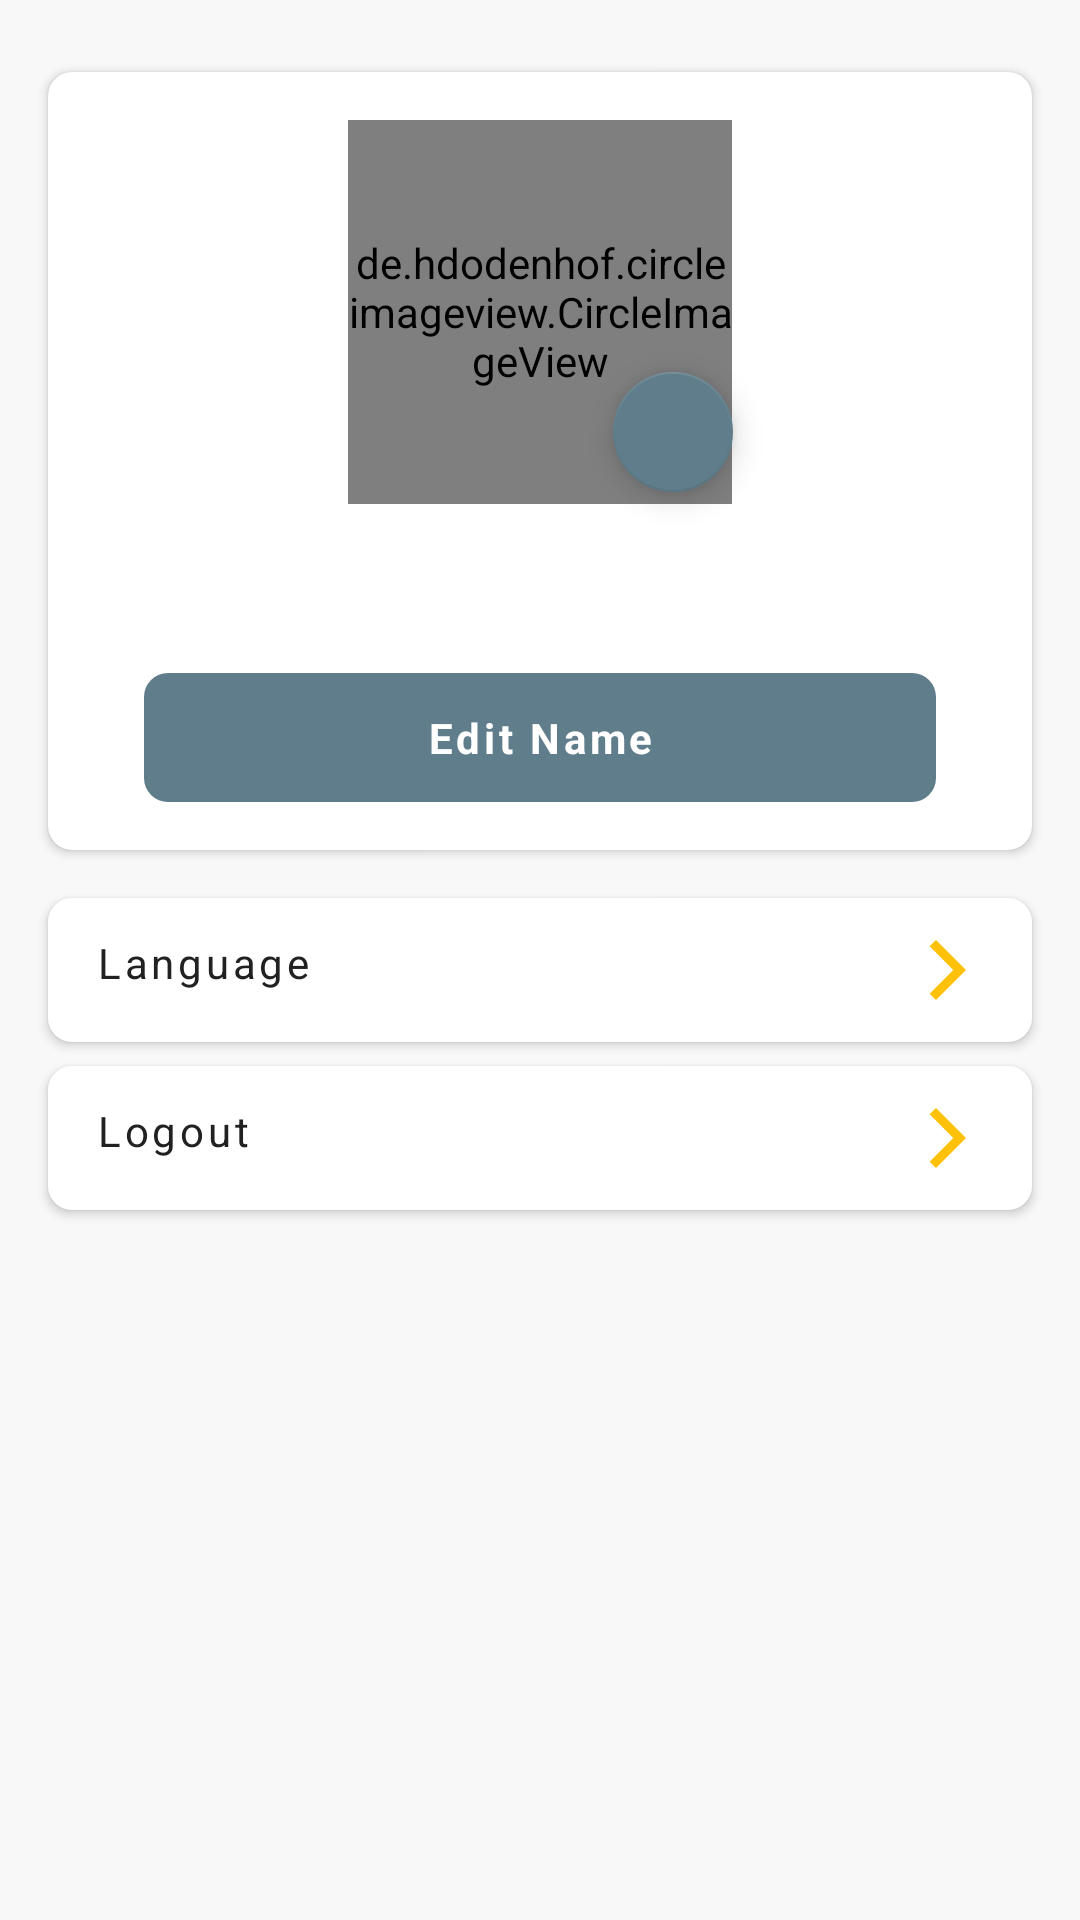

Layout XML and referenced resources for this Android screen:
<!-- AndroidManifest.xml: application theme Theme.Trip -->
<!-- res/layout/fragment_profile.xml -->
<?xml version="1.0" encoding="utf-8"?>
<androidx.constraintlayout.widget.ConstraintLayout xmlns:android="http://schemas.android.com/apk/res/android"
    xmlns:app="http://schemas.android.com/apk/res-auto"
    xmlns:tools="http://schemas.android.com/tools"
    android:layout_width="match_parent"
    android:layout_height="match_parent"
    android:background="#F8F8F8"
    android:orientation="vertical"
    tools:context=".profile.ProfileFragment">

    <com.google.android.material.appbar.AppBarLayout
        android:id="@+id/appbarProfile"
        android:layout_width="0dp"
        android:layout_height="wrap_content"
        android:background="@color/white"
        android:visibility="gone"
        app:layout_constraintEnd_toEndOf="parent"
        app:layout_constraintStart_toStartOf="parent"
        app:layout_constraintTop_toTopOf="parent">

        <androidx.appcompat.widget.Toolbar
            android:id="@+id/toolbarProfile"
            android:layout_width="match_parent"
            android:layout_height="?attr/actionBarSize">

            <TextView
                android:layout_width="match_parent"
                android:layout_height="wrap_content"
                android:layout_marginEnd="16dp"
                android:gravity="center"
                android:text="@string/profile"
                android:textColor="@color/colorPrimaryText"
                android:textSize="16dp" />
        </androidx.appcompat.widget.Toolbar>
    </com.google.android.material.appbar.AppBarLayout>

    <androidx.cardview.widget.CardView
        android:id="@+id/cardView"
        android:layout_width="match_parent"
        android:layout_height="wrap_content"
        android:layout_marginStart="16dp"
        android:layout_marginTop="24dp"
        android:layout_marginEnd="16dp"
        app:cardBackgroundColor="@color/white"
        app:cardCornerRadius="8dp"
        app:cardElevation="2dp"
        app:layout_constraintEnd_toEndOf="parent"
        app:layout_constraintStart_toStartOf="parent"
        app:layout_constraintTop_toBottomOf="@+id/appbarProfile">

        <androidx.constraintlayout.widget.ConstraintLayout
            android:layout_width="match_parent"
            android:layout_height="wrap_content"
            android:gravity="center">

            <de.hdodenhof.circleimageview.CircleImageView
                android:id="@+id/imgAvatar"
                android:layout_width="128dp"
                android:layout_height="128dp"
                android:layout_marginTop="16dp"
                app:civ_border_color="@color/colorPrimary"
                app:civ_border_width="4dp"
                app:layout_constraintEnd_toEndOf="parent"
                app:layout_constraintHorizontal_bias="0.5"
                app:layout_constraintStart_toStartOf="parent"
                app:layout_constraintTop_toTopOf="parent"
                tools:src="@tools:sample/avatars" />

            <com.google.android.material.floatingactionbutton.FloatingActionButton
                android:id="@+id/btnEditAvatar"
                android:layout_width="wrap_content"
                android:layout_height="wrap_content"
                android:layout_marginStart="24dp"
                android:layout_marginTop="16dp"
                android:src="@drawable/ic_edit"
                app:backgroundTint="@color/colorPrimary"
                app:fabSize="mini"
                app:layout_constraintBottom_toBottomOf="@+id/imgAvatar"
                app:layout_constraintEnd_toEndOf="@+id/imgAvatar"
                app:layout_constraintStart_toStartOf="@+id/guideline3"
                app:layout_constraintTop_toTopOf="@+id/guideline"
                app:tint="@color/white" />

            <EditText
                android:id="@+id/txtNameProfile"
                android:layout_width="wrap_content"
                android:layout_height="wrap_content"
                android:background="@null"
                android:padding="8dp"
                android:textColor="@color/colorPrimaryText"
                android:textStyle="bold"
                app:layout_constraintEnd_toEndOf="parent"
                app:layout_constraintStart_toStartOf="parent"
                app:layout_constraintTop_toBottomOf="@+id/imgAvatar"
                tools:text="Mark William" />

            <com.google.android.material.button.MaterialButton
                android:id="@+id/btnOpenEditName"
                android:layout_width="match_parent"
                android:layout_height="wrap_content"
                android:layout_marginHorizontal="32dp"
                android:layout_marginTop="16dp"
                android:layout_marginBottom="16dp"
                android:insetTop="0dp"
                android:insetBottom="0dp"
                android:minHeight="0dp"
                android:paddingVertical="12dp"
                android:stateListAnimator="@null"
                android:text="@string/edit_name"
                android:textAllCaps="false"
                android:textColor="@color/white"
                android:textStyle="bold"
                app:cornerRadius="8dp"
                app:layout_constraintBottom_toBottomOf="parent"
                app:layout_constraintEnd_toEndOf="parent"
                app:layout_constraintHorizontal_bias="0.5"
                app:layout_constraintStart_toStartOf="parent"
                app:layout_constraintTop_toBottomOf="@+id/txtNameProfile" />

            <androidx.constraintlayout.widget.Guideline
                android:id="@+id/guideline"
                android:layout_width="wrap_content"
                android:layout_height="wrap_content"
                android:orientation="horizontal"
                app:layout_constraintGuide_begin="80dp" />

            <androidx.constraintlayout.widget.Guideline
                android:id="@+id/guideline3"
                android:layout_width="wrap_content"
                android:layout_height="wrap_content"
                android:orientation="vertical"
                app:layout_constraintGuide_percent="0.5013193" />

        </androidx.constraintlayout.widget.ConstraintLayout>
    </androidx.cardview.widget.CardView>

    <com.google.android.material.button.MaterialButton
        android:id="@+id/btnLanguageProfile"
        android:layout_width="0dp"
        android:layout_height="wrap_content"
        android:layout_marginStart="16dp"
        android:layout_marginTop="16dp"
        android:layout_marginEnd="16dp"
        android:gravity="start"
        android:insetTop="0dp"
        android:insetBottom="0dp"
        android:minHeight="0dp"
        android:paddingVertical="12dp"
        android:text="@string/language"
        android:textAllCaps="false"
        android:textColor="@color/colorPrimaryText"
        app:backgroundTint="@color/white"
        app:cornerRadius="8dp"
        app:elevation="2dp"
        app:icon="@drawable/ic_arrow_forward"
        app:iconGravity="end"
        app:iconTint="@color/colorAccent"
        app:layout_constraintEnd_toEndOf="parent"
        app:layout_constraintStart_toStartOf="parent"
        app:layout_constraintTop_toBottomOf="@+id/cardView" />

    <com.google.android.material.button.MaterialButton
        android:id="@+id/btnLogout"
        android:layout_width="0dp"
        android:layout_height="wrap_content"
        android:layout_marginStart="16dp"
        android:layout_marginTop="8dp"
        android:layout_marginEnd="16dp"
        android:gravity="start"
        android:insetTop="0dp"
        android:insetBottom="0dp"
        android:minHeight="0dp"
        android:paddingVertical="12dp"
        android:text="@string/logout"
        android:textAllCaps="false"
        android:textColor="@color/colorPrimaryText"
        app:backgroundTint="@color/white"
        app:cornerRadius="8dp"
        app:elevation="2dp"
        app:icon="@drawable/ic_arrow_forward"
        app:iconGravity="end"
        app:iconTint="@color/colorAccent"
        app:layout_constraintEnd_toEndOf="parent"
        app:layout_constraintHorizontal_bias="0.5"
        app:layout_constraintStart_toStartOf="parent"
        app:layout_constraintTop_toBottomOf="@+id/btnLanguageProfile" />

    <TextView
        android:id="@+id/txtLanguage"
        android:layout_width="wrap_content"
        android:layout_height="wrap_content"
        android:layout_marginEnd="40dp"
        android:layout_marginBottom="4dp"
        android:elevation="4dp"
        android:textColor="@color/colorSecondaryText"
        android:clickable="false"
        app:layout_constraintBottom_toBottomOf="@+id/btnLanguageProfile"
        app:layout_constraintEnd_toEndOf="@+id/btnLanguageProfile"
        app:layout_constraintTop_toTopOf="@+id/btnLanguageProfile"
        tools:text="English" />
</androidx.constraintlayout.widget.ConstraintLayout>
<!-- resources referenced by this layout -->
<resources>
  <color name="colorAccent">#FFC107</color>
  <color name="colorPrimary">#607D8B</color>
  <color name="colorPrimaryText">#212121</color>
  <color name="colorSecondaryText">#757575</color>
  <color name="white">#FFFFFFFF</color>
  <!-- drawable ic_arrow_forward (drawable) -->
  <vector xmlns:android="http://schemas.android.com/apk/res/android"
      android:width="24dp"
      android:height="24dp"
      android:viewportWidth="24"
      android:viewportHeight="24">
    <path
        android:fillColor="@color/colorDivider"
        android:pathData="M5.88,4.12L13.76,12l-7.88,7.88L8,22l10,-10L8,2z"/>
  </vector>
  <string name="edit_name">Edit Name</string>
  <string name="language">Language</string>
  <string name="logout">Logout</string>
  <string name="profile">Profile</string>
  <style name="Theme.Trip" parent="Theme.MaterialComponents.Light.NoActionBar">
          
          <item name="colorPrimary">@color/colorPrimary</item>
          <item name="colorPrimaryVariant">@color/colorPrimaryDark</item>
          <item name="colorOnPrimary">@color/white</item>
          
          <item name="colorSecondary">@color/colorAccent</item>
          <item name="colorSecondaryVariant">@color/colorAccent</item>
          <item name="colorOnSecondary">@color/black</item>
          
          <item name="android:statusBarColor" tools:targetApi="l">?attr/colorPrimaryVariant</item>
          
  
          <item name="fontFamily">@font/opensans</item>
  
          <item name="bottomSheetDialogTheme">@style/BottomSheetTheme</item>
      </style>
  <color name="colorDivider">#BDBDBD</color>
  <color name="colorPrimaryDark">#455A64</color>
  <color name="black">#FF000000</color>
  <style name="BottomSheetTheme" parent="ThemeOverlay.MaterialComponents.BottomSheetDialog">
          <item name="bottomSheetStyle">@style/CustomBottomSheetStyle</item>
      </style>
  <style name="CustomBottomSheetStyle" parent="Widget.MaterialComponents.BottomSheet">
          <item name="shapeAppearanceOverlay">@style/CustomShapeAppearance</item>
      </style>
  <style name="CustomShapeAppearance">
          <item name="cornerFamily">rounded</item>
          <item name="cornerSizeTopRight">16dp</item>
          <item name="cornerSizeTopLeft">16dp</item>
          <item name="cornerSizeBottomRight">0dp</item>
          <item name="cornerSizeBottomLeft">0dp</item>
      </style>
</resources>
